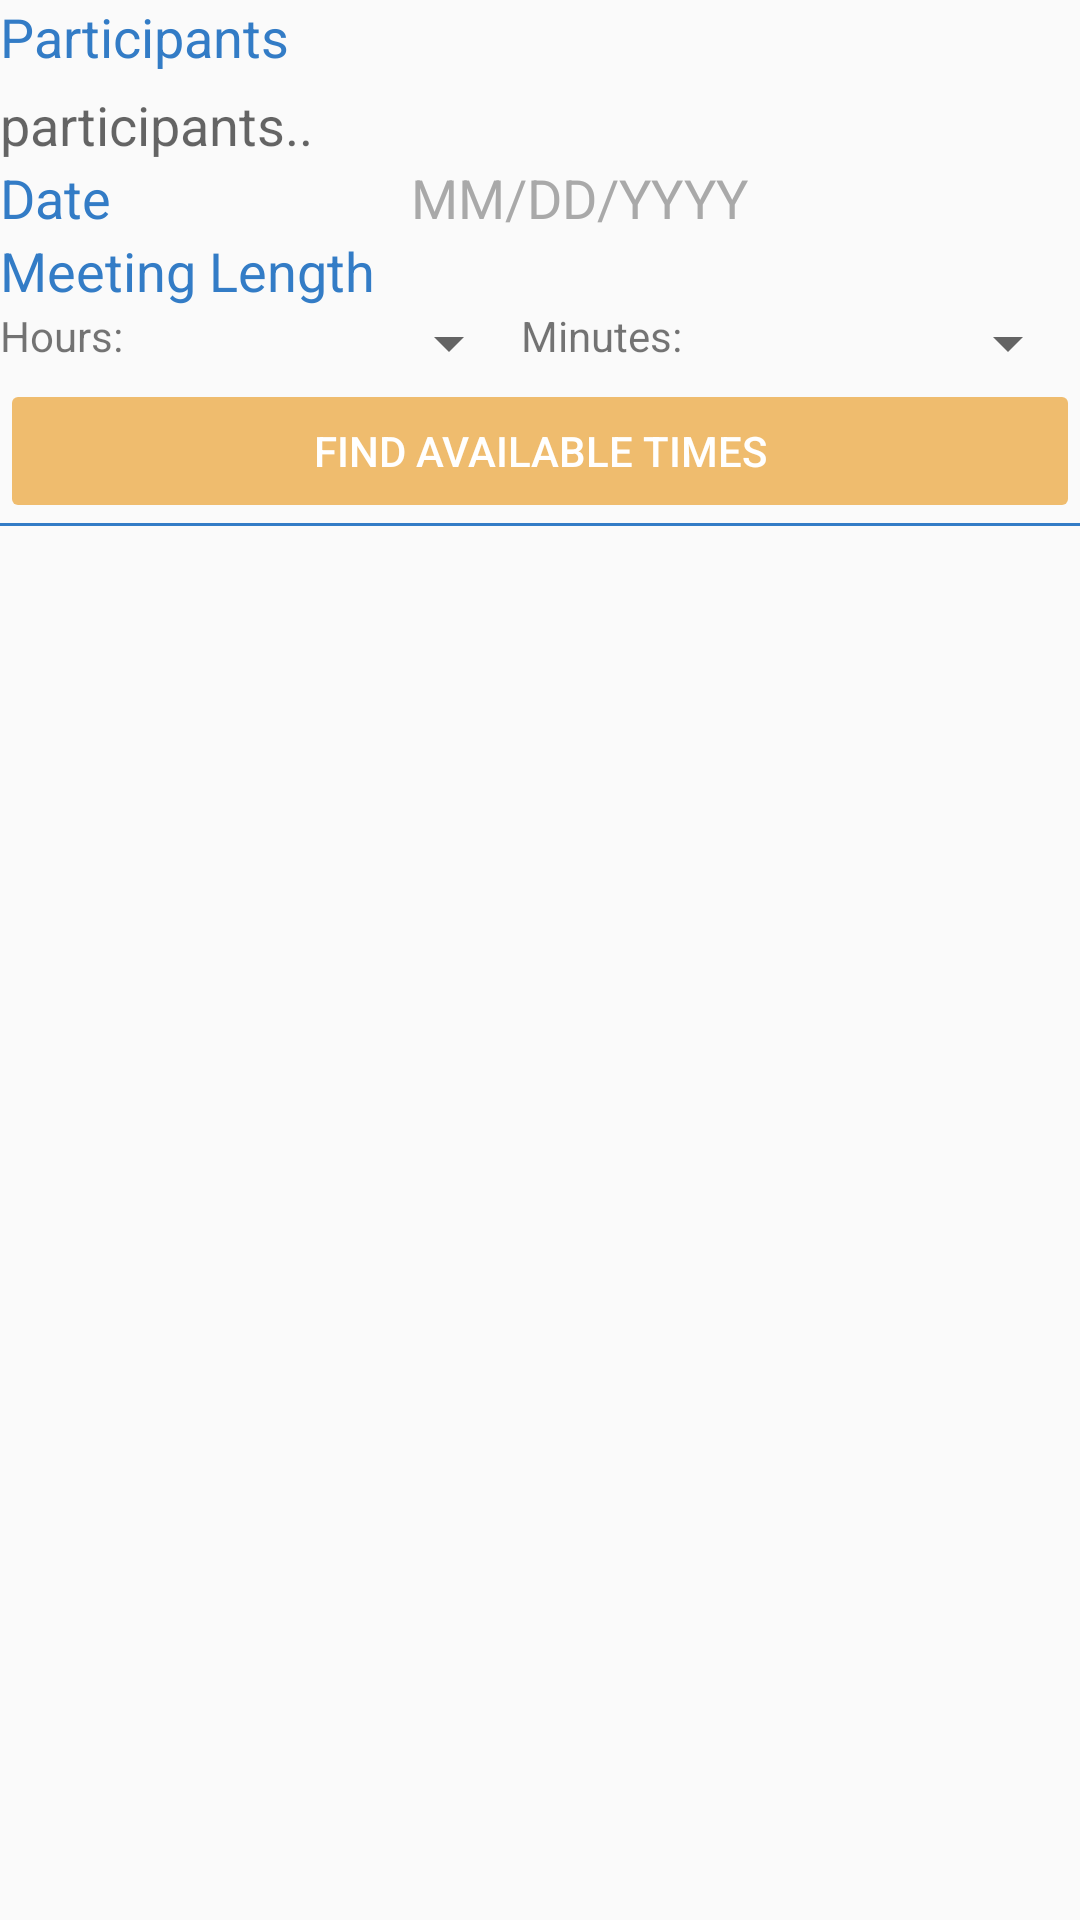

Here is an Android app screen rendered from its layout file. Give the layout XML and the strings, colors and styles it references.
<!-- AndroidManifest.xml: application theme AppTheme -->
<!-- res/layout/activity_create_appointment.xml -->
<?xml version="1.0" encoding="utf-8"?>
<LinearLayout xmlns:android="http://schemas.android.com/apk/res/android"
    xmlns:app="http://schemas.android.com/apk/res-auto"
    xmlns:tools="http://schemas.android.com/tools"
    android:layout_width="match_parent"
    android:layout_height="match_parent"
    android:orientation="vertical"
    tools:context=".ui.appointment_meeting.CreateAppointmentActivity"
    android:layout_margin="@dimen/fab_margin">

    <LinearLayout
        android:layout_width="match_parent"
        android:layout_height="wrap_content"
        android:orientation="horizontal">

        <LinearLayout
            android:layout_width="wrap_content"
            android:layout_height="wrap_content"
            android:orientation="vertical">

            <TextView
                android:id="@+id/textView5"
                android:layout_width="wrap_content"
                android:layout_height="wrap_content"
                android:text="Participants"
                android:textAppearance="?android:attr/textAppearanceMedium"
                android:textColor="@color/colorPrimary" />

            <TextView
                android:id="@+id/tvParticipants"
                android:layout_width="wrap_content"
                android:layout_height="wrap_content"
                android:layout_marginTop="5dp"
                android:textAppearance="?android:attr/textAppearanceMedium"
                android:text="participants.." />

            <LinearLayout
                android:layout_width="wrap_content"
                android:layout_height="wrap_content"
                android:orientation="horizontal"
                android:layout_marginTop="@dimen/fab_margin">

                <TextView
                    android:id="@+id/textView7"
                    android:layout_width="wrap_content"
                    android:layout_height="wrap_content"
                    android:text="Date"
                    android:textAppearance="?android:attr/textAppearanceMedium"
                    android:textColor="@color/colorPrimary"/>

                <TextView
                    android:id="@+id/appointmentDate"
                    android:layout_width="wrap_content"
                    android:layout_height="wrap_content"
                    android:layout_marginLeft="100dp"
                    android:text="MM/DD/YYYY"
                    android:textAppearance="?android:attr/textAppearanceMedium"
                    android:textColor="@color/colorText" />

            </LinearLayout>

            <TextView
                android:id="@+id/textView2"
                android:layout_width="wrap_content"
                android:layout_height="wrap_content"
                android:layout_marginTop="@dimen/fab_margin"
                android:text="Meeting Length"
                android:textAppearance="?android:attr/textAppearanceMedium"
                android:textColor="@color/colorPrimary"/>

        </LinearLayout>

    </LinearLayout>

        <LinearLayout
            android:layout_width="match_parent"
            android:layout_height="wrap_content"
            android:layout_marginTop="@dimen/fab_margin"
            android:orientation="horizontal"
            android:weightSum="1">

            <TextView
                android:id="@+id/textView3"
                android:layout_width="wrap_content"
                android:layout_height="wrap_content"
                android:layout_weight="0.25"
                android:text="Hours:" />

            <Spinner
                android:id="@+id/spHours"
                android:layout_width="wrap_content"
                android:layout_height="wrap_content"
                android:layout_weight="0.25"
                android:textAlignment="gravity"
                android:gravity="right"/>

            <TextView
                android:id="@+id/textView4"
                android:layout_width="wrap_content"
                android:layout_height="wrap_content"
                android:layout_weight="0.25"
                android:text="Minutes:" />

            <Spinner
                android:id="@+id/spMinutes"
                android:layout_width="wrap_content"
                android:layout_height="wrap_content"
                android:layout_weight="0.25"
                android:textAlignment="gravity"
                android:gravity="right"/>

        </LinearLayout>

    <Button
        android:id="@+id/btAppointment"
        android:layout_width="match_parent"
        android:layout_height="wrap_content"
        android:backgroundTint="#BAECA63C"
        android:stateListAnimator="@null"
        android:textColor="#FFFFFF"
        android:layout_marginTop="@dimen/fab_margin"
        android:text="Find Available Times" />

    <View
        android:id="@+id/divider"
        android:layout_width="match_parent"
        android:layout_height="1dp"
        android:layout_marginTop="@dimen/fab_margin"
        android:layout_marginBottom="@dimen/fab_margin"
        android:background="@color/colorPrimary" />

    <TextView
        android:id="@+id/tvAvailableLabel"
        android:layout_width="match_parent"
        android:layout_height="wrap_content"
        android:text="Available Times:"
        android:visibility="invisible"
        android:textAppearance="?android:attr/textAppearanceMedium"
        android:textColor="@color/colorPrimary" />

    <androidx.recyclerview.widget.RecyclerView
        android:id="@+id/availableTimes"
        android:layout_width="match_parent"
        android:layout_height="match_parent"
        android:layout_below="@+id/instruction"
        android:layout_marginTop="5dp"
        android:layout_marginBottom="55dp">

    </androidx.recyclerview.widget.RecyclerView>

</LinearLayout>
<!-- resources referenced by this layout -->
<resources>
  <color name="colorPrimary">#337CC6</color>
  <color name="colorText">#A9A9A9</color>
  <style name="AppTheme" parent="Theme.AppCompat.Light.DarkActionBar">
          
          <item name="colorPrimary">@color/colorPrimary</item>
          <item name="colorPrimaryDark">@color/colorPrimaryDark</item>
          <item name="colorAccent">@color/colorAccent</item>
      </style>
  <color name="colorPrimaryDark">#1A4A8C</color>
  <color name="colorAccent">#ECA63C</color>
</resources>
